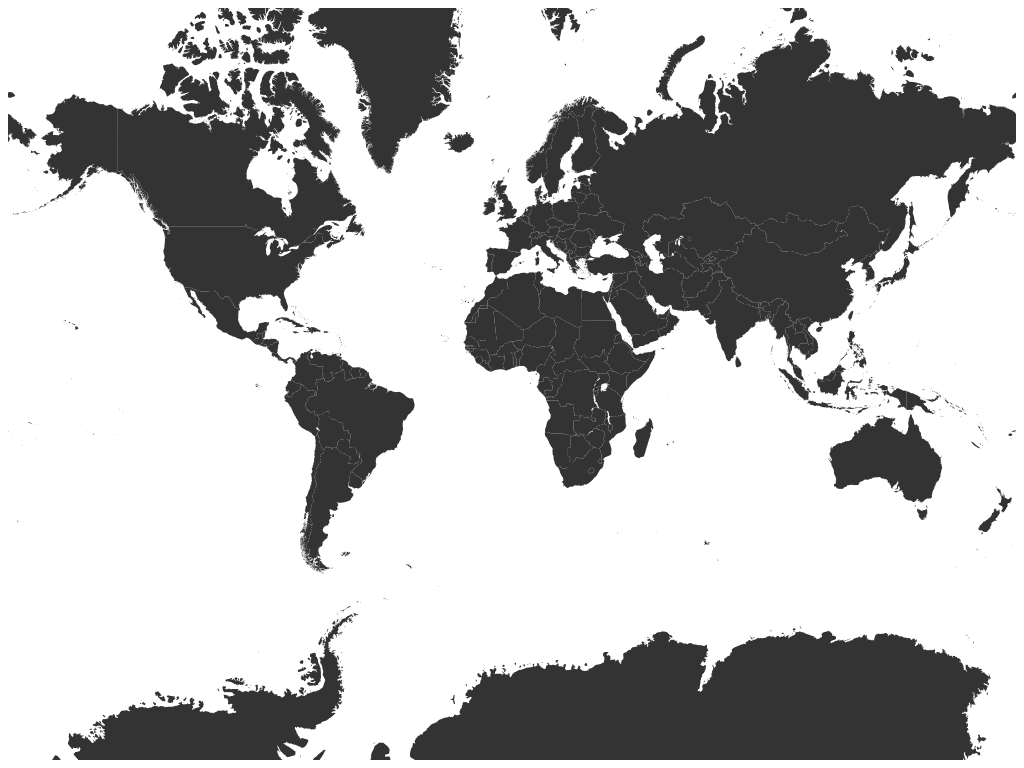
D3 v3 page, settled after 360 driven frames (6 s of simulated time); the page loaded 1 data file(s).


//Setup basic variables, map width/height
var zoom, svg, projection, path, g, countries, country;
var width = document.getElementById('map').offsetWidth,
    height = document.getElementById('map').offsetHeight;
    maxlat = 84;

zoom = d3.behavior.zoom()
	.scaleExtent([1, 84])
	.on("zoom", move);

projection = d3.geo.mercator()
	.translate([width / 2, height / 2])
	.scale(width / 2 / Math.PI);

path = d3.geo.path().projection(projection);

svg = d3.select('#map').append("svg")
	.attr("width", width)
	.attr("height", height)
	.call(zoom);

g = svg.append("g").attr("class", "map");

d3.json("maps/world.topo.json", function (error, world) {
    if (error) return console.error(error);

    //topojson.feature(topology, object): Returns the GeoJSON Feature or FeatureCollection for the specified object in the given topology.
    countries = topojson.feature(world, world.objects.world).features;
    console.log(countries);
    country = g.selectAll(".country").data(countries); //create each country
    country.enter().insert("path")
        .attr("class", "country")
        .attr("d", path)
        .attr("id", function (d, i) { return d.id; })
        .style("fill", function() {return '#333333'});
});

function move() {
    var t = d3.event.translate;
    var s = d3.event.scale;

    var zscale = s;
    var h = height / 4;

    t[0] = Math.min((width / height) * (s - 1), Math.max(width * (1 - s), t[0]));
    t[1] = Math.min(h * (s - 1) + h * s, Math.max(height * (1 - s) - h * s, t[1]));

    zoom.translate(t);
    g
        .attr("transform", "translate(" + t + ")scale(" + s + ")")
        .selectAll(".country")
        .style("stroke-width", 0.5 / s)
}


### data: maps/world.topo.json
{
 "type": "Topology",
 "objects": {
  "world": {
   "bbox": [
    -180,
    -90,
    180.0,
    83.63
   ],
   "type": "GeometryCollection",
   "geometries": [
    "{... 3 keys}",
    "{... 3 keys}",
    "{... 3 keys}",
    "{... 3 keys}",
    "{... 3 keys}",
    "{... 3 keys}",
    "{... 3 keys}",
    "{... 3 keys}",
    "... 238 more items"
   ]
  }
 },
 "arcs": [
  [
   [
    3059,
    5898
   ],
   [
    -1,
    0
   ],
   [
    -1,
    0
   ],
   [
    0,
    2
   ],
   [
    -1,
    1
   ],
   [
    -2,
    3
   ],
   [
    0,
    1
   ],
   [
    0,
    1
   ],
   "... 7 more items"
  ],
  [
   [
    7080,
    7327
   ],
   [
    -3,
    -1
   ],
   [
    -1,
    4
   ],
   [
    -1,
    1
   ],
   [
    -2,
    -2
   ],
   [
    0,
    -1
   ],
   [
    -1,
    -1
   ],
   [
    -1,
    1
   ],
   "... 13 more items"
  ],
  [
   [
    7070,
    7315
   ],
   [
    0,
    -1
   ],
   [
    0,
    -3
   ],
   [
    -1,
    0
   ],
   [
    0,
    1
   ],
   [
    -1,
    1
   ],
   [
    -1,
    1
   ],
   [
    -1,
    -1
   ],
   "... 374 more items"
  ],
  [
   [
    6689,
    6902
   ],
   [
    4,
    8
   ],
   [
    4,
    9
   ],
   [
    4,
    9
   ],
   [
    6,
    11
   ],
   [
    3,
    7
   ],
   [
    6,
    12
   ],
   [
    0,
    1
   ],
   "... 121 more items"
  ],
  [
   [
    6701,
    7234
   ],
   [
    2,
    1
   ],
   [
    1,
    -1
   ],
   [
    0,
    -1
   ],
   [
    0,
    -1
   ],
   [
    0,
    -1
   ],
   [
    1,
    -1
   ],
   [
    1,
    0
   ],
   "... 118 more items"
  ],
  [
   [
    6847,
    7334
   ],
   [
    1,
    1
   ],
   [
    1,
    0
   ],
   [
    2,
    -2
   ],
   [
    1,
    0
   ],
   [
    1,
    1
   ],
   [
    4,
    1
   ],
   [
    2,
    1
   ],
   "... 23 more items"
  ],
  [
   [
    6882,
    7324
   ],
   [
    0,
    -3
   ],
   [
    0,
    -1
   ],
   [
    0,
    -1
   ],
   [
    2,
    -1
   ],
   [
    1,
    -1
   ],
   [
    1,
    -3
   ],
   [
    1,
    -1
   ],
   "... 271 more items"
  ],
  [
   [
    5326,
    4222
   ],
   [
    -1,
    0
   ],
   [
    0,
    2
   ],
   [
    -1,
    5
   ],
   [
    0,
    2
   ],
   [
    1,
    2
   ],
   [
    0,
    -1
   ],
   [
    0,
    -3
   ],
   "... 3 more items"
  ],
  "... 4,198 more items"
 ],
 "transform": {
  "scale": [
   0.036,
   0.01737
  ],
  "translate": [
   -180,
   -90
  ]
 }
}